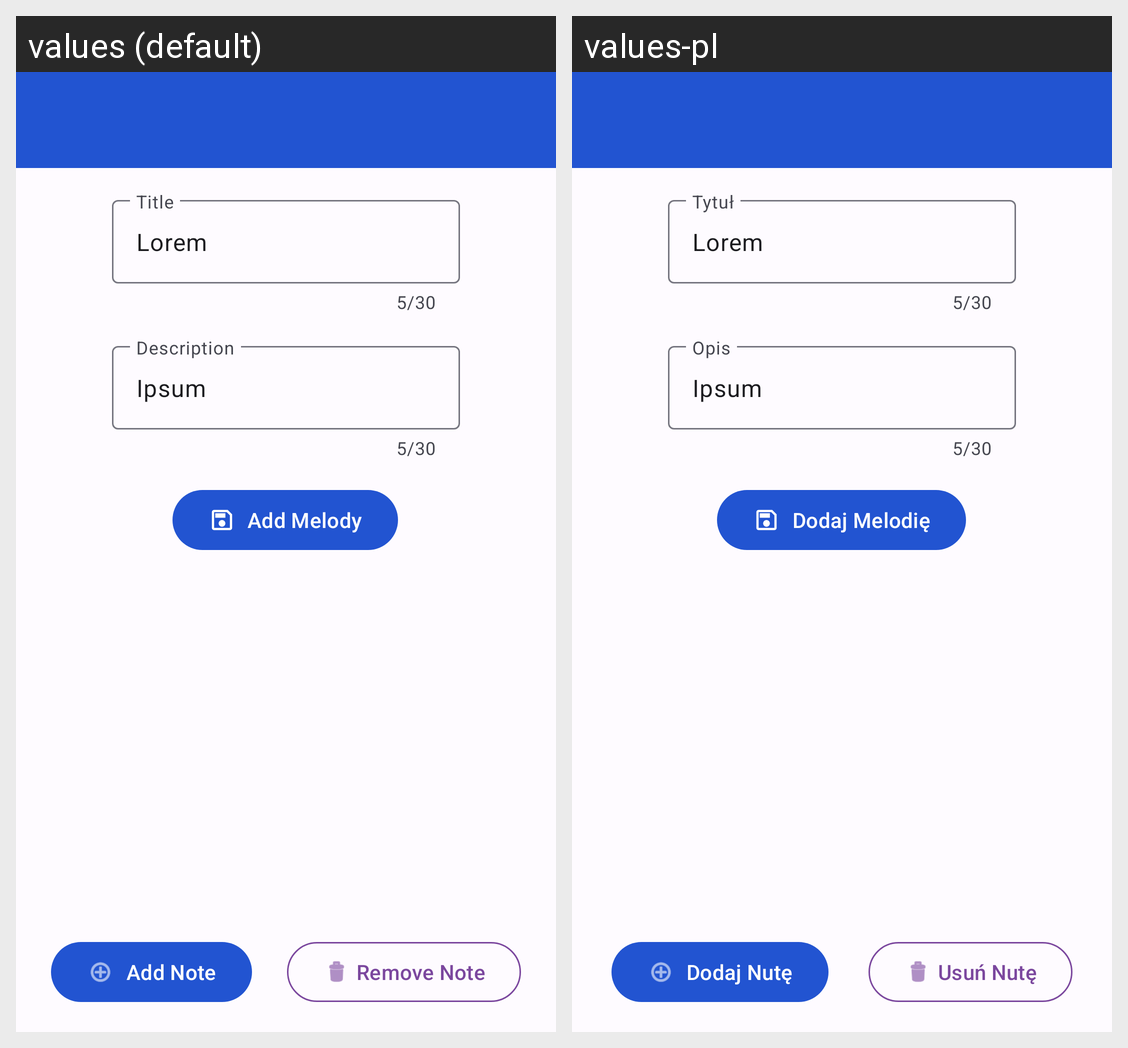

The Android screen above is rendered under two locales of the same app. Produce the string resources it draws, with the default and per-locale values.
Android screen res/layout/activity_melody_change.xml rendered under 2 locales, left to right: values (default), values-pl. Device: Nexus 5 (rendered at 1080×1920; each locale shown at half size, 540×960, under a caption strip naming it); theme Theme.MelodyShare.
Strings drawn on this screen, with the default value and each locale's value (text and hints the layout hard-codes, and strings that could not be matched under every locale, appear in the picture but are not listed):

title
  values: Title
  values-pl: Tytuł

lorem
  values: Lorem
  values-pl: Lorem  [not translated; the default value is used]

description
  values: Description
  values-pl: Opis

ipsum
  values: Ipsum
  values-pl: Ipsum  [not translated; the default value is used]

button_message
  values: Add Melody
  values-pl: Dodaj Melodię

add_note
  values: Add Note
  values-pl: Dodaj Nutę

remove_note
  values: Remove Note
  values-pl: Usuń Nutę
